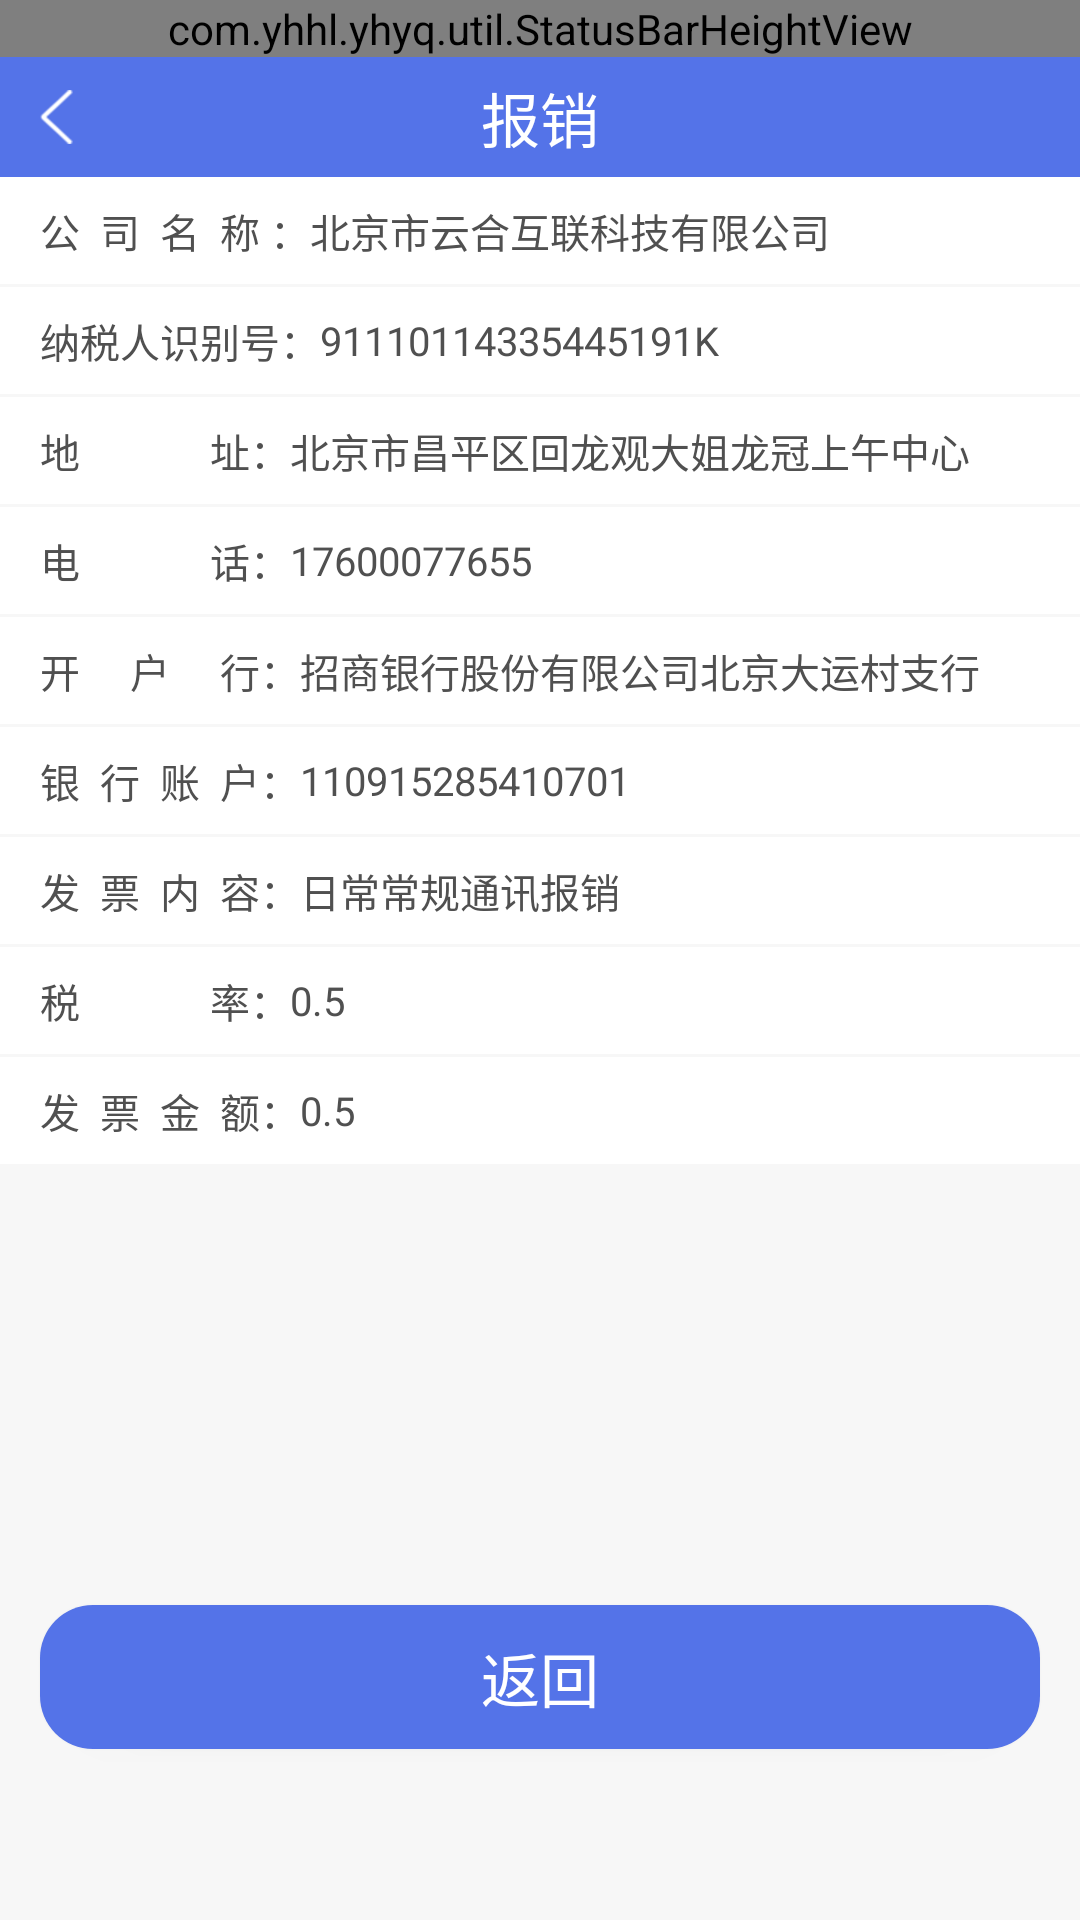

Android layout source for this screen:
<!-- AndroidManifest.xml: application theme Theme.YHYQ -->
<!-- res/layout/activity_invoice_details.xml -->
<?xml version="1.0" encoding="utf-8"?>
<androidx.constraintlayout.widget.ConstraintLayout xmlns:android="http://schemas.android.com/apk/res/android"
    xmlns:app="http://schemas.android.com/apk/res-auto"
    xmlns:tools="http://schemas.android.com/tools"
    android:layout_width="match_parent"
    android:layout_height="match_parent"
    android:background="@color/color_F7"
    tools:context=".workbench.invoice.activity.InvoiceDetailsActivity">

    <com.yhhl.yhyq.util.StatusBarHeightView
        android:id="@+id/start"
        app:layout_constraintStart_toStartOf="parent"
        app:layout_constraintTop_toTopOf="parent"
        app:use_type="use_padding_top"
        android:layout_width="match_parent"
        android:layout_height="wrap_content"
        tools:ignore="MissingConstraints" />

    <include layout="@layout/title_layout"
        app:layout_constraintTop_toBottomOf="@+id/start"
        android:id="@+id/title_in"/>

    <LinearLayout
        android:id="@+id/linear1"
        app:layout_constraintTop_toBottomOf="@+id/title_in"
        android:orientation="horizontal"
        android:gravity="center_vertical"
        android:background="@color/white"
        android:layout_width="match_parent"
        android:layout_height="@dimen/dp_40"
        tools:ignore="MissingConstraints">
        <TextView
            android:text="公  司  名  称 ："
            android:layout_marginLeft="@dimen/dp_15"
            android:textSize="@dimen/textSize15"
            android:textColor="@color/color_50"
            android:layout_width="wrap_content"
            android:layout_height="wrap_content"/>
        <TextView
            android:id="@+id/company_name"
            android:text="北京市云合互联科技有限公司"
            android:textSize="@dimen/textSize15"
            android:textColor="@color/color_50"
            android:layout_width="wrap_content"
            android:layout_height="wrap_content"/>
    </LinearLayout>

    <LinearLayout
        android:layout_marginTop="@dimen/dp_1"
        android:id="@+id/linear2"
        app:layout_constraintTop_toBottomOf="@+id/linear1"
        android:orientation="horizontal"
        android:gravity="center_vertical"
        android:background="@color/white"
        android:layout_width="match_parent"
        android:layout_height="@dimen/dp_40"
        tools:ignore="MissingConstraints">
        <TextView
            android:text="纳税人识别号："
            android:layout_marginLeft="@dimen/dp_15"
            android:textSize="@dimen/textSize15"
            android:textColor="@color/color_50"
            android:layout_width="wrap_content"
            android:layout_height="wrap_content"/>
        <TextView
            android:id="@+id/ITIN"
            android:text="91110114335445191K"
            android:textSize="@dimen/textSize15"
            android:textColor="@color/color_50"
            android:layout_width="wrap_content"
            android:layout_height="wrap_content"/>
    </LinearLayout>

    <LinearLayout
        android:layout_marginTop="@dimen/dp_1"
        android:id="@+id/linear3"
        android:gravity="center_vertical"
        android:background="@color/white"
        app:layout_constraintTop_toBottomOf="@+id/linear2"
        android:orientation="horizontal"
        android:layout_width="match_parent"
        android:layout_height="@dimen/dp_40"
        tools:ignore="MissingConstraints">
        <TextView
            android:layout_marginLeft="@dimen/dp_15"
            android:text="地             址："
            android:textSize="@dimen/textSize15"
            android:textColor="@color/color_50"
            android:layout_width="wrap_content"
            android:layout_height="wrap_content"/>
        <TextView
            android:id="@+id/address"
            android:text="北京市昌平区回龙观大姐龙冠上午中心"
            android:textSize="@dimen/textSize15"
            android:textColor="@color/color_50"
            android:layout_width="wrap_content"
            android:layout_height="wrap_content"/>
    </LinearLayout>

    <LinearLayout
        android:id="@+id/linear4"
        android:layout_marginTop="@dimen/dp_1"
        app:layout_constraintTop_toBottomOf="@+id/linear3"
        android:gravity="center_vertical"
        android:background="@color/white"
        android:orientation="horizontal"
        android:layout_width="match_parent"
        android:layout_height="@dimen/dp_40"
        tools:ignore="MissingConstraints">
        <TextView
            android:layout_marginLeft="@dimen/dp_15"
            android:text="电             话："
            android:textSize="@dimen/textSize15"
            android:textColor="@color/color_50"
            android:layout_width="wrap_content"
            android:layout_height="wrap_content"/>
        <TextView
            android:id="@+id/phone"
            android:text="17600077655"
            android:textSize="@dimen/textSize15"
            android:textColor="@color/color_50"
            android:layout_width="wrap_content"
            android:layout_height="wrap_content"/>
    </LinearLayout>

    <LinearLayout
        android:id="@+id/linear5"
        android:gravity="center_vertical"
        android:background="@color/white"
        app:layout_constraintTop_toBottomOf="@+id/linear4"
        android:layout_marginTop="@dimen/dp_1"
        android:layout_marginBottom="@dimen/dp_16"
        android:orientation="horizontal"
        android:layout_width="match_parent"
        android:layout_height="@dimen/dp_40"
        tools:ignore="MissingConstraints">
        <TextView
            android:layout_marginLeft="@dimen/dp_15"
            android:text="开     户     行："
            android:textSize="@dimen/textSize15"
            android:textColor="@color/color_50"
            android:layout_width="wrap_content"
            android:layout_height="wrap_content"/>
        <TextView
            android:id="@+id/opening_bank"
            android:text="招商银行股份有限公司北京大运村支行"
            android:textSize="@dimen/textSize15"
            android:textColor="@color/color_50"
            android:layout_width="wrap_content"
            android:layout_height="wrap_content"/>
    </LinearLayout>

    <LinearLayout
        android:id="@+id/linear6"
        android:gravity="center_vertical"
        android:background="@color/white"
        app:layout_constraintTop_toBottomOf="@+id/linear5"
        android:layout_marginTop="@dimen/dp_1"
        android:layout_marginBottom="@dimen/dp_16"
        android:orientation="horizontal"
        android:layout_width="match_parent"
        android:layout_height="@dimen/dp_40"
        tools:ignore="MissingConstraints">
        <TextView
            android:layout_marginLeft="@dimen/dp_15"
            android:text="银  行  账  户："
            android:textSize="@dimen/textSize15"
            android:textColor="@color/color_50"
            android:layout_width="wrap_content"
            android:layout_height="wrap_content"/>
        <TextView
            android:id="@+id/bank_account"
            android:text="110915285410701"
            android:textSize="@dimen/textSize15"
            android:textColor="@color/color_50"
            android:layout_width="wrap_content"
            android:layout_height="wrap_content"/>
    </LinearLayout>

    <LinearLayout
        android:id="@+id/linear7"
        android:gravity="center_vertical"
        android:background="@color/white"
        app:layout_constraintTop_toBottomOf="@+id/linear6"
        android:layout_marginTop="@dimen/dp_1"
        android:layout_marginBottom="@dimen/dp_16"
        android:orientation="horizontal"
        android:layout_width="match_parent"
        android:layout_height="@dimen/dp_40"
        tools:ignore="MissingConstraints">
        <TextView
            android:layout_marginLeft="@dimen/dp_15"
            android:text="发  票  内  容："
            android:textSize="@dimen/textSize15"
            android:textColor="@color/color_50"
            android:layout_width="wrap_content"
            android:layout_height="wrap_content"/>
        <TextView
            android:id="@+id/invoice_content"
            android:text="日常常规通讯报销"
            android:textSize="@dimen/textSize15"
            android:textColor="@color/color_50"
            android:layout_width="wrap_content"
            android:layout_height="wrap_content"/>
    </LinearLayout>

    <LinearLayout
        android:id="@+id/linear8"
        android:gravity="center_vertical"
        android:background="@color/white"
        app:layout_constraintTop_toBottomOf="@+id/linear7"
        android:layout_marginTop="@dimen/dp_1"
        android:layout_marginBottom="@dimen/dp_16"
        android:orientation="horizontal"
        android:layout_width="match_parent"
        android:layout_height="@dimen/dp_40"
        tools:ignore="MissingConstraints">
        <TextView
            android:layout_marginLeft="@dimen/dp_15"
            android:text="税             率："
            android:textSize="@dimen/textSize15"
            android:textColor="@color/color_50"
            android:layout_width="wrap_content"
            android:layout_height="wrap_content"/>
        <TextView
            android:id="@+id/tax_rate"
            android:text="0.5"
            android:textSize="@dimen/textSize15"
            android:textColor="@color/color_50"
            android:layout_width="wrap_content"
            android:layout_height="wrap_content"/>
    </LinearLayout>

    <LinearLayout
        android:id="@+id/linear9"
        android:gravity="center_vertical"
        android:background="@color/white"
        app:layout_constraintTop_toBottomOf="@+id/linear8"
        android:layout_marginTop="@dimen/dp_1"
        android:layout_marginBottom="@dimen/dp_16"
        android:orientation="horizontal"
        android:layout_width="match_parent"
        android:layout_height="@dimen/dp_40"
        tools:ignore="MissingConstraints">
        <TextView
            android:layout_marginLeft="@dimen/dp_15"
            android:text="发  票  金  额："
            android:textSize="@dimen/textSize15"
            android:textColor="@color/color_50"
            android:layout_width="wrap_content"
            android:layout_height="wrap_content"/>
        <TextView
            android:id="@+id/invoice_value"
            android:text="0.5"
            android:textSize="@dimen/textSize15"
            android:textColor="@color/color_50"
            android:layout_width="wrap_content"
            android:layout_height="wrap_content"/>
    </LinearLayout>

    <Button
        android:id="@+id/back_btn"
        app:layout_constraintBottom_toBottomOf="parent"
        android:textColor="@color/white"
        android:textSize="@dimen/sp_22"
        android:text="返回"
        android:layout_marginBottom="@dimen/dp_64"
        android:background="@drawable/shape_login_btn"
        android:layout_marginLeft="@dimen/dp_15"
        android:layout_marginRight="@dimen/dp_15"
        android:layout_width="match_parent"
        android:layout_height="wrap_content"
        tools:ignore="MissingConstraints" />
</androidx.constraintlayout.widget.ConstraintLayout>
<!-- res/layout/title_layout.xml (included above) -->
<?xml version="1.0" encoding="utf-8"?>
<androidx.constraintlayout.widget.ConstraintLayout xmlns:android="http://schemas.android.com/apk/res/android"
    xmlns:tools="http://schemas.android.com/tools"
    android:layout_width="match_parent"
    android:layout_height="wrap_content"
    xmlns:app="http://schemas.android.com/apk/res-auto">

    <com.yhhl.yhyq.util.StatusBarHeightView
        android:background="@color/color_5473E8"
        android:id="@+id/start"
        app:use_type="use_padding_top"
        android:layout_width="match_parent"
        android:layout_height="wrap_content"
        tools:ignore="MissingConstraints" />

    <RelativeLayout
        android:background="@color/color_5473E8"
        app:layout_constraintTop_toBottomOf="@+id/start"
        android:layout_width="match_parent"
        android:layout_height="@dimen/dp_45"
        tools:ignore="MissingConstraints">
        <ImageView
            android:id="@+id/back"
            android:layout_centerVertical="true"
            android:layout_marginLeft="@dimen/dp_15"
            android:src="@mipmap/back_image"
            android:layout_width="wrap_content"
            android:layout_height="wrap_content"/>
        <TextView
            android:id="@+id/title"
            android:textSize="@dimen/sp_22"
            android:textColor="@color/white"
            android:layout_centerHorizontal="true"
            android:layout_centerVertical="true"
            android:text="报销"
            android:layout_width="wrap_content"
            android:layout_height="wrap_content"/>

        <ImageView
            android:id="@+id/right_icon"
            android:visibility="gone"
            android:layout_centerVertical="true"
            android:layout_marginRight="@dimen/dp_15"
            android:layout_alignParentRight="true"
            android:src="@mipmap/add_image"
            android:layout_width="wrap_content"
            android:layout_height="wrap_content" />
    </RelativeLayout>

</androidx.constraintlayout.widget.ConstraintLayout>
<!-- resources referenced by this layout -->
<resources>
  <color name="color_50">#505050</color>
  <color name="color_5473E8">#5473E8</color>
  <color name="color_F7">#F7F7F7</color>
  <color name="white">#FFFFFFFF</color>
  <dimen name="dp_1">2.8444dp</dimen>
  <dimen name="dp_15">42.6667dp</dimen>
  <dimen name="dp_16">45.5111dp</dimen>
  <dimen name="dp_40">113.7778dp</dimen>
  <dimen name="dp_45">128.0000dp</dimen>
  <dimen name="dp_64">182.0444dp</dimen>
  <dimen name="sp_22">62.5778sp</dimen>
  <dimen name="textSize15">@dimen/sp_15</dimen>
  <!-- drawable shape_login_btn (drawable) -->
  <?xml version="1.0" encoding="utf-8"?>
  <shape xmlns:android="http://schemas.android.com/apk/res/android"
      android:shape="rectangle">
  
      <corners android:radius="@dimen/dp_20"></corners>
      <solid android:color="@color/color_5473E8"></solid>
  </shape>
  <!-- mipmap add_image: png bitmap (mipmap-hdpi, 328 bytes) -->
  <!-- mipmap back_image: png bitmap (mipmap-hdpi, 537 bytes) -->
  <style name="Theme.YHYQ" parent="Theme.MaterialComponents.Light.NoActionBar">
          
          <item name="colorPrimary">@color/color_5473E8</item>
  
          <item name="colorPrimaryVariant">@color/color_5473E8</item>
          <item name="colorOnPrimary">@color/white</item>
          
          <item name="colorSecondary">@color/teal_200</item>
          <item name="colorSecondaryVariant">@color/teal_700</item>
          <item name="colorOnSecondary">@color/black</item>
          
          <item name="android:statusBarColor" tools:targetApi="l">?attr/colorPrimaryVariant</item>
          
      </style>
  <dimen name="sp_15">42.6667sp</dimen>
  <dimen name="dp_20">56.8889dp</dimen>
  <color name="teal_200">#FF03DAC5</color>
  <color name="teal_700">#FF018786</color>
  <color name="black">#FF000000</color>
</resources>
